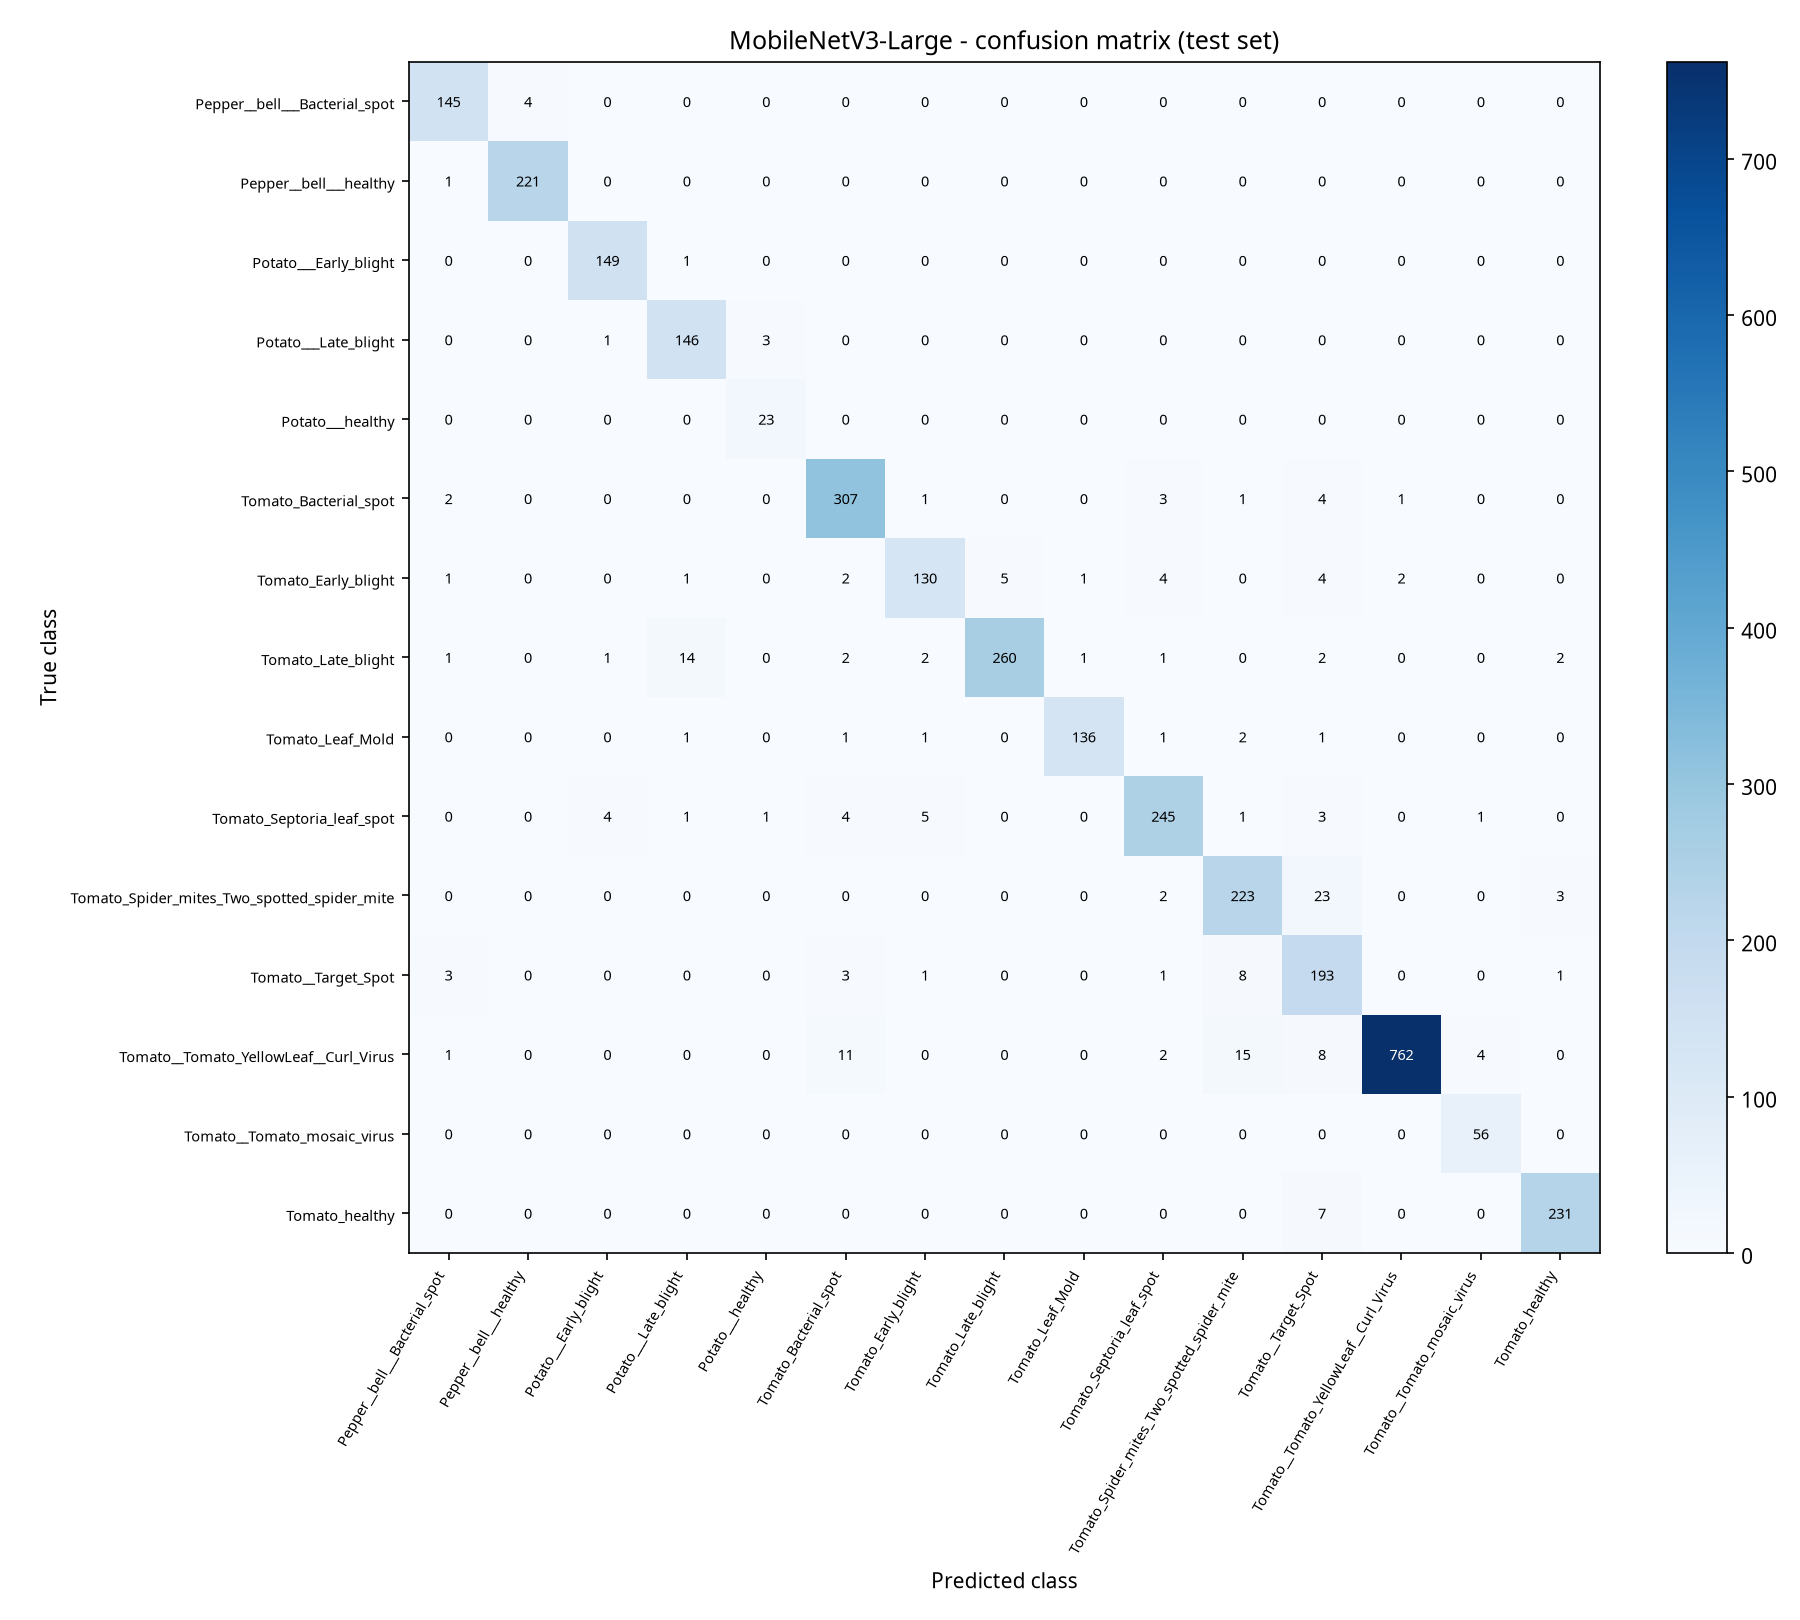

The file beside this chart, header and first rows:
true\predicted, Pepper__bell___Bacterial_spot, Pepper__bell___healthy, Potato___Early_blight, Potato___Late_blight, Potato___healthy, Tomato_Bacterial_spot, Tomato_Early_blight, Tomato_Late_blight, Tomato_Leaf_Mold, Tomato_Septoria_leaf_spot, Tomato_Spider_mites_Two_spotted_spider_m…, Tomato__Target_Spot, Tomato__Tomato_YellowLeaf__Curl_Virus, Tomato__Tomato_mosaic_virus, Tomato_healthy
Pepper__bell___Bacterial_spot, 145, 4, 0, 0, 0, 0, 0, 0, 0, 0, 0, 0, 0, 0, 0
Pepper__bell___healthy, 1, 221, 0, 0, 0, 0, 0, 0, 0, 0, 0, 0, 0, 0, 0
Potato___Early_blight, 0, 0, 149, 1, 0, 0, 0, 0, 0, 0, 0, 0, 0, 0, 0
Potato___Late_blight, 0, 0, 1, 146, 3, 0, 0, 0, 0, 0, 0, 0, 0, 0, 0
Potato___healthy, 0, 0, 0, 0, 23, 0, 0, 0, 0, 0, 0, 0, 0, 0, 0
Tomato_Bacterial_spot, 2, 0, 0, 0, 0, 307, 1, 0, 0, 3, 1, 4, 1, 0, 0
Tomato_Early_blight, 1, 0, 0, 1, 0, 2, 130, 5, 1, 4, 0, 4, 2, 0, 0
Tomato_Late_blight, 1, 0, 1, 14, 0, 2, 2, 260, 1, 1, 0, 2, 0, 0, 2
Tomato_Leaf_Mold, 0, 0, 0, 1, 0, 1, 1, 0, 136, 1, 2, 1, 0, 0, 0
Tomato_Septoria_leaf_spot, 0, 0, 4, 1, 1, 4, 5, 0, 0, 245, 1, 3, 0, 1, 0
Tomato_Spider_mites_Two_spotted_spider_m…, 0, 0, 0, 0, 0, 0, 0, 0, 0, 2, 223, 23, 0, 0, 3
Tomato__Target_Spot, 3, 0, 0, 0, 0, 3, 1, 0, 0, 1, 8, 193, 0, 0, 1
Tomato__Tomato_YellowLeaf__Curl_Virus, 1, 0, 0, 0, 0, 11, 0, 0, 0, 2, 15, 8, 762, 4, 0
Tomato__Tomato_mosaic_virus, 0, 0, 0, 0, 0, 0, 0, 0, 0, 0, 0, 0, 0, 56, 0
Tomato_healthy, 0, 0, 0, 0, 0, 0, 0, 0, 0, 0, 0, 7, 0, 0, 231
